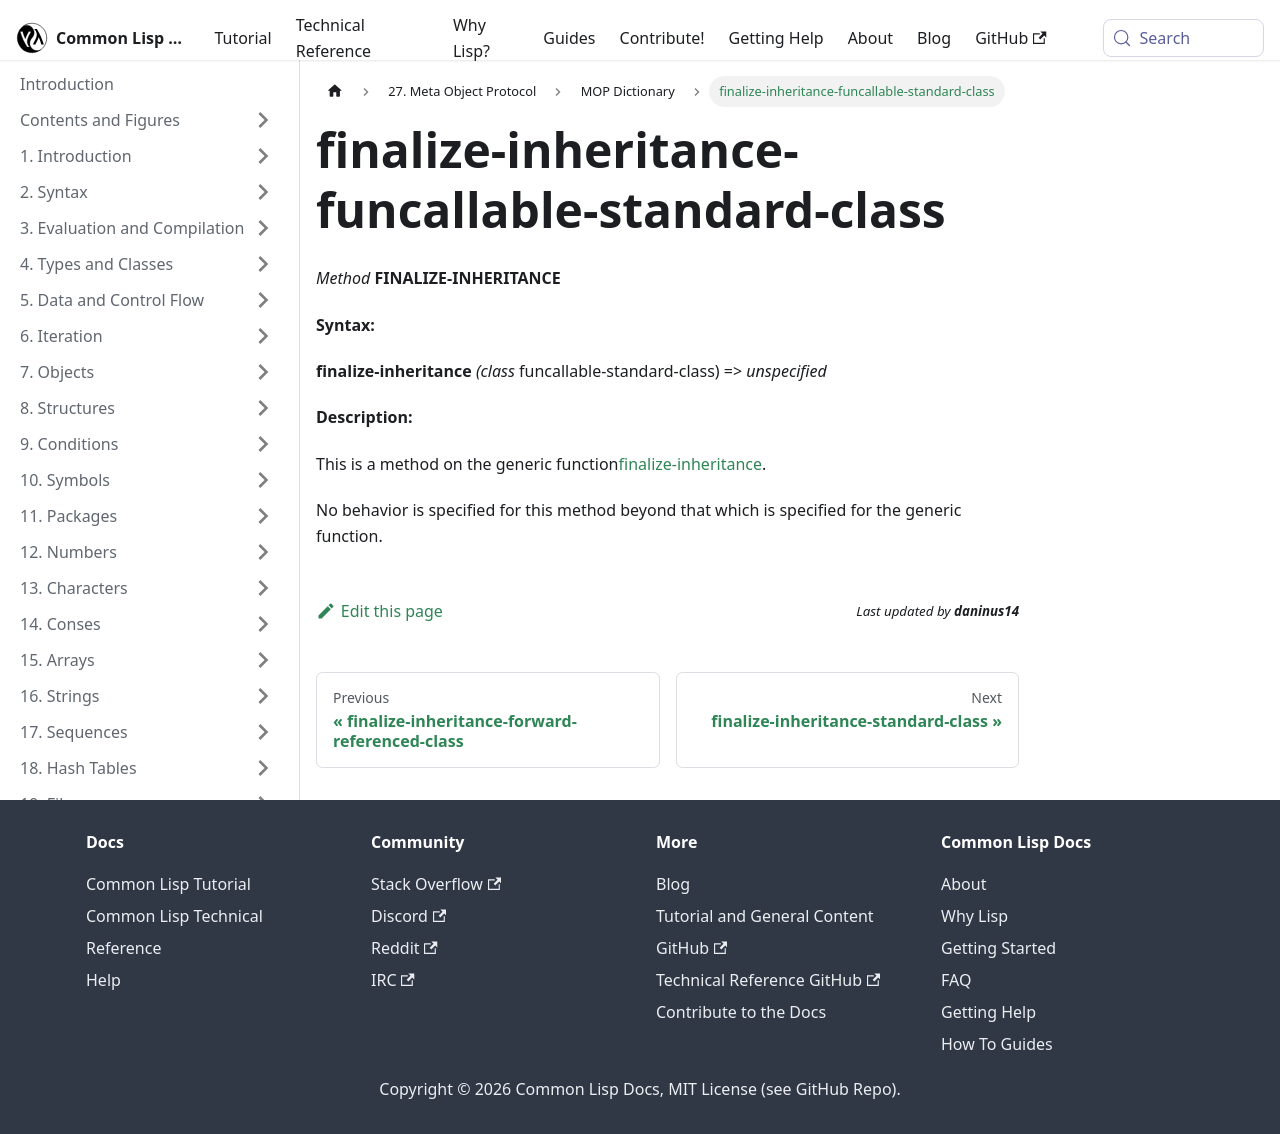

repository: lisp-docs/cl-language-reference · page: meta-object-protocol/dictionary/finalize-inheritance-funcallable-standard-class.html · generator: docusaurus

finalize-inheritance-funcallable-standard-class
===============================================

*Method* **FINALIZE-INHERITANCE**

**Syntax:**

**finalize-inheritance** *(class* funcallable-standard-class) => *unspecified*

**Description:**

This is a method on the generic function[finalize-inheritance](/meta-object-protocol/dictionary/finalize-inheritance).

No behavior is specified for this method beyond that which is specified for the generic function.
